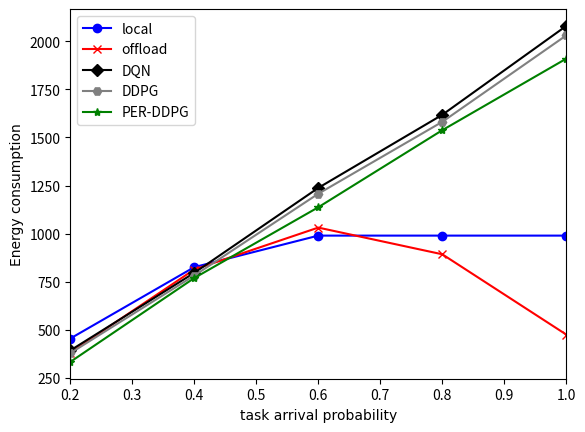

Generate this figure with matplotlib:
# [redacted]
#开发时间： 2021-12-06 9:49
import matplotlib.pyplot as plt
import numpy as np
# new_ticks = np.linspace(10,100,9)
# print(new_ticks)
# plt.xticks(new_ticks)
#x=(10,20,30,40,50,60,70,80,90,100)
x=np.linspace(0.2,1,5)
# y=[0.313725490196078,0.253164556962025,0.247238742565845,0.23992443324937,0.268256333830104,0.252572898799314,0.243709561466571,0.240424847119408,0.267384105960265,0.254067584480601]
# y2=(0,0,0,0,0,0.006846384,0.00035524,0.000906618313689937,0.00356066831005204,0.004638671875)
# y3=(0.242574257425743,0.230964467005076,0.26062091503268,0.252336448598131,0.227944926058134,0.296818364881192,0.227889908256881,0.235161290322581,0.210600507471102,0.245843828715365)
#plt.scatter(x,y,label="test")
# y=[1-0.313725490196078,1-0.253164556962025,1-0.247238742565845,1-0.23992443324937,1-0.268256333830104,1-0.252572898799314,1-0.243709561466571,1-0.240424847119408,1-0.267384105960265,1-0.254067584480601]
# y2=(1-0,1-0,1-0,1-0,1-0,1-0.006846384,1-0.00035524,1-0.000906618313689937,1-0.00356066831005204,1-0.004638671875)
# y3=(1-0.242574257425743,1-0.230964467005076,1-0.26062091503268,1-0.252336448598131,1-0.227944926058134,1-0.296818364881192,1-0.227889908256881,1-0.235161290322581,1-0.210600507471102,1-0.245843828715365)
# y=[0.863861386,0.842038217,0.840890354492993,0.842302878598248,0.831713554987212,0.847583643122677,0.845984598459846,0.844151771715271,0.841260906276386,0.849089548515839]
# y2=(0.425301204819277,0.414285714285714,0.432477216238608,0.456535737282679,0.49975597852611,0.506849315068493,0.498904309715121,0.55893300248139,0.596734693877551,0.623744527427247)
# y3=(0.174581280788177,0.190284360189573,0.208156329651657,0.222503160556258,0.27463731865933,0.283777871266302,0.33522929257021,0.34522929257021,0.35522929257021,0.38522929257021)
# y3=(0.174581280788177,0.190284360189573,0.208156329651657,0.222503160556258,0.27463731865933,0.283777871266302,0.33522929257021,0.34522929257021,0.35522929257021,0.38522929257021)
# y3=(0.174581280788177,0.190284360189573,0.208156329651657,0.222503160556258,0.27463731865933,0.283777871266302,0.33522929257021,0.34522929257021,0.35522929257021,0.38522929257021)
y=[455.4,826.2,990,990,990]
y2=(382,813.94,1031.662,893,476)
y3=(393.35,796.574,1237.81,1617.442,2079.12)
y4=(379.35,782.474,1207.51,1580.922,2029.92)
y5=(333.95,769.674,1137.21,1537.5342,1909.134)


#task arrival probability
plt.xlim(0.2,1)
# plt.ylim(0,1)
plt.plot(x,y,color="blue",marker="o",label="local")
plt.plot(x,y2,color="red",marker="x",label="offload")
plt.plot(x,y3,color="black",marker="D",label="DQN")
plt.plot(x,y4,color="gray",marker="H",label="DDPG")
plt.plot(x,y5,color="green",marker="*",label="PER-DDPG")
plt.xlabel("task arrival probability",fontproperties="SimSun")
plt.ylabel("Energy consumption",fontproperties="SimSun")

plt.legend()
plt.savefig("Energy consumption.png",dpi=500,bbox_inches="tight")
plt.show()